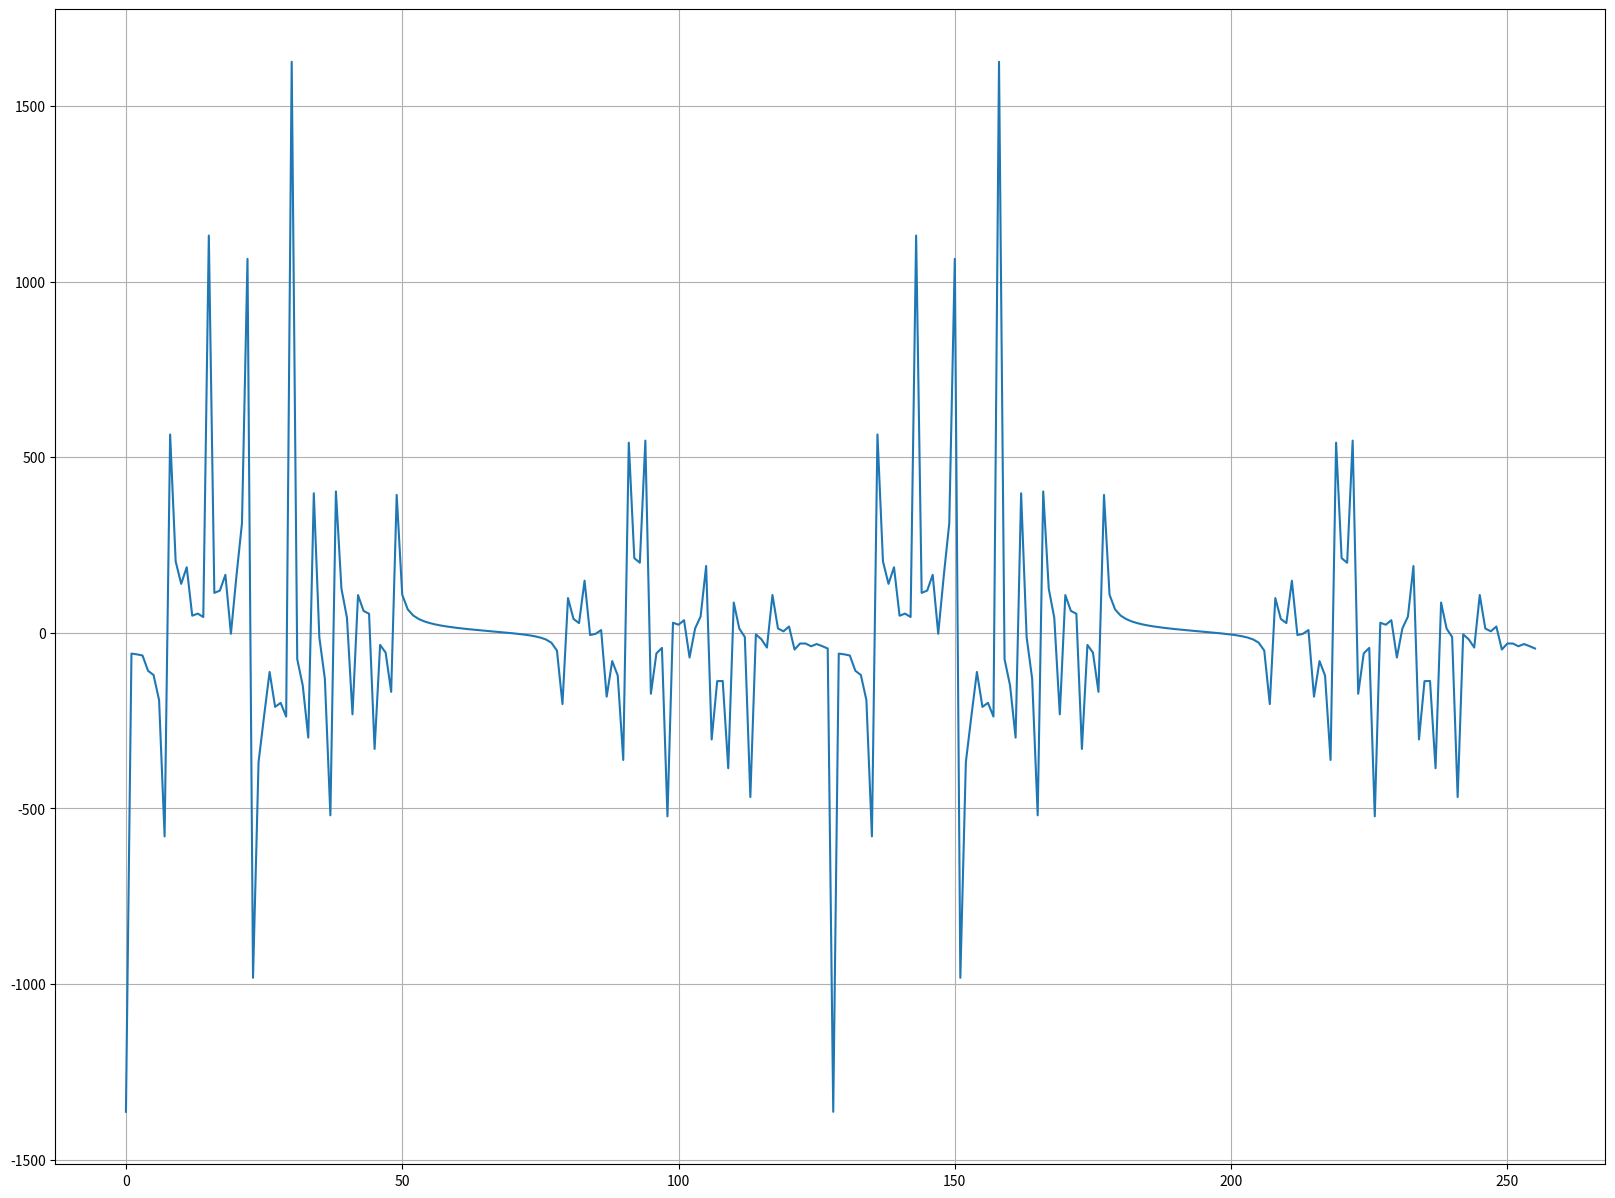

Here is the Python script that generated this plot:
import numpy as np
import random
from math import sin, cos, pi
import matplotlib.pyplot as plt

n = 14
w = 2000
N = 256
number = w/(n - 1)

# генерація частоти
W = lambda n, w: w - n * number
w_values = [W(n, w) for n in range(n)]
x = np.zeros(N)
def plot(function):
    plt.figure(figsize=(20, 15))
    plt.plot(function)
    plt.grid(True)
    plt.show()

#генерація сигнала х
random.seed(42)
for j in range(n):
    amplitude = random.choice([i for i in range(-10, 10) if i != 0])
    phi = random.randint(-360, 360)
    for t in range(N):
        x[t] += amplitude * sin(w_values[j] * t + phi)
# plot(x)

# таблиця коефіцієнтів w[p][k] від N/2
w_coeff = np.zeros(shape=(N//2, N//2))
for p in range(N//2):
    for k in range(N//2):
        w_coeff[p][k] = cos(4*pi/N * p * k) + sin(4*pi/N * p * k)

# таблиця нових коеф w[p] від N
w_coeff_pN = np.zeros(N)
for p in range(N):
    w_coeff_pN[p] = cos(2 * pi / N * p) + sin(2 * pi / N * p)
# таблиця нових коеф w[p] від N
w_coeff_pN = np.zeros(N)
for p in range(N):
    w_coeff_pN[p] = cos(2*pi/N * p) + sin(2*pi/N * p)
# непарні
F_I = np.zeros(N//2)
# парні
F_II = np.zeros(N//2)
# кінцева ф-я
F = np.zeros(N)
# рахуємо окремо для парних і непарних частин функцій
for p in range(N//2):
    for k in range(N//2):
        # для парних
        F_II[p] += x[2*k] * w_coeff[p][k]
        # для непарних
        F_I[p] += x[2*k + 1] * w_coeff[p][k]
for p in range(N):
    if p < (N//2):
        F[p] += F_II[p] + w_coeff_pN[p] * F_I[p]
    else:
        F[p] += F_II[p - (N//2)] - w_coeff_pN[p] * F_I[p - (N//2)]
plot(F)